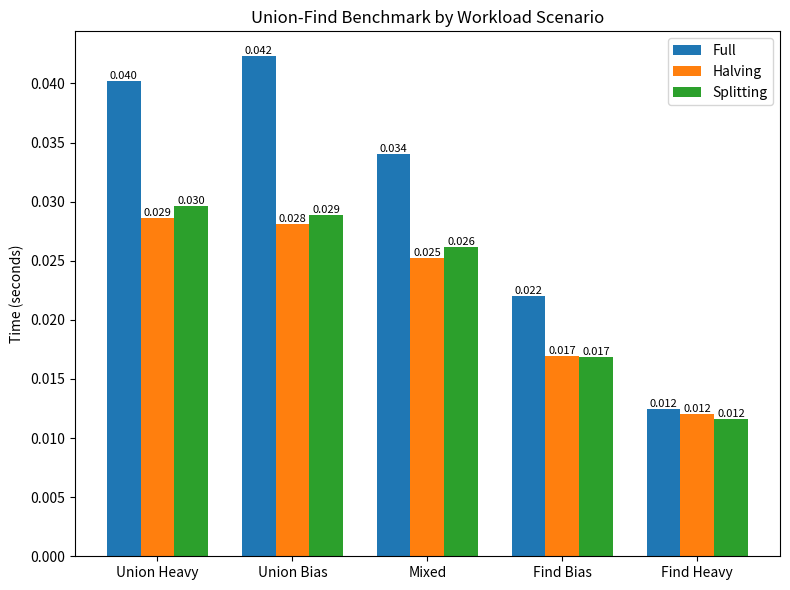

This chart was generated by the following Python code:
#!/usr/bin/env python3
import time
import random
import matplotlib.pyplot as plt
import numpy as np

##############################
# Union‐Find Implementations #
##############################

class UnionFindFull:
    """Union‐Find with full (recursive) path compression."""
    def __init__(self, n):
        self.parent = list(range(n))
        self.rank = [0] * n

    def find(self, x):
        if self.parent[x] != x:
            self.parent[x] = self.find(self.parent[x])
        return self.parent[x]

    def union(self, x, y):
        rootX = self.find(x)
        rootY = self.find(y)
        if rootX == rootY:
            return
        if self.rank[rootX] < self.rank[rootY]:
            self.parent[rootX] = rootY
        elif self.rank[rootX] > self.rank[rootY]:
            self.parent[rootY] = rootX
        else:
            self.parent[rootY] = rootX
            self.rank[rootX] += 1

class UnionFindHalving:
    """Union‐Find with path halving (iteratively makes nodes point to their grandparent)."""
    def __init__(self, n):
        self.parent = list(range(n))
        self.rank = [0] * n

    def find(self, x):
        while self.parent[x] != x:
            # Point x to its grandparent.
            self.parent[x] = self.parent[self.parent[x]]
            x = self.parent[x]
        return x

    def union(self, x, y):
        rootX = self.find(x)
        rootY = self.find(y)
        if rootX == rootY:
            return
        if self.rank[rootX] < self.rank[rootY]:
            self.parent[rootX] = rootY
        elif self.rank[rootX] > self.rank[rootY]:
            self.parent[rootY] = rootX
        else:
            self.parent[rootY] = rootX
            self.rank[rootX] += 1

class UnionFindSplitting:
    """Union‐Find with path splitting (each node along the find path points to its grandparent)."""
    def __init__(self, n):
        self.parent = list(range(n))
        self.rank = [0] * n

    def find(self, x):
        while self.parent[x] != x:
            temp = x
            x = self.parent[x]
            self.parent[temp] = self.parent[x]
        return x

    def union(self, x, y):
        rootX = self.find(x)
        rootY = self.find(y)
        if rootX == rootY:
            return
        if self.rank[rootX] < self.rank[rootY]:
            self.parent[rootX] = rootY
        elif self.rank[rootX] > self.rank[rootY]:
            self.parent[rootY] = rootX
        else:
            self.parent[rootY] = rootX
            self.rank[rootX] += 1

####################################
# Workload Generation and Running  #
####################################

def generate_workload(union_ratio, n, total_ops):
    """
    Generates a list of operations.
    Each operation is a tuple:
      ("union", a, b)  or  ("find", a)
    union_ratio is the fraction of operations that are unions.
    The remaining operations are finds.
    """
    union_count = int(total_ops * union_ratio)
    find_count = total_ops - union_count
    ops = []

    # Generate union operations.
    for _ in range(union_count):
        a = random.randint(0, n - 1)
        b = random.randint(0, n - 1)
        ops.append(("union", a, b))

    # Generate find operations.
    for _ in range(find_count):
        a = random.randint(0, n - 1)
        ops.append(("find", a))

    # Shuffle to mix the operations.
    random.shuffle(ops)
    return ops

def run_workload(uf, operations):
    """
    Executes the list of operations on the given union-find instance uf.
    """
    for op in operations:
        if op[0] == "union":
            uf.union(op[1], op[2])
        elif op[0] == "find":
            uf.find(op[1])

###############################
# Benchmark and Plot Function #
###############################

def main():
    # Parameters for the simulation.
    n = 10000           # Number of elements in Union-Find.
    total_ops = 100000  # Total number of operations per workload.

    # Define three workload scenarios with different union:find ratios.
    scenarios = {
        "Union Heavy": 0.999,
        "Union Bias": 0.9,    # 90% union, 10% find
        "Mixed": 0.5,         # 50% union, 50% find
        "Find Bias": 0.1,     # 10% union, 90% find
        "Find Heavy": 0.001,
    }

    # Define the union-find variants to test.
    variants = {
        "Full": UnionFindFull,
        "Halving": UnionFindHalving,
        "Splitting": UnionFindSplitting
    }

    # For reproducibility, fix the random seed.
    random.seed(42)

    # Dictionary to hold the results:
    # results[scenario][variant] = duration in seconds.
    results = {scenario: {} for scenario in scenarios}

    # For each scenario, generate a fixed workload and run all variants on it.
    for scenario, union_ratio in scenarios.items():
        print(f"Running workload: {scenario}")
        # Generate the operation sequence for this scenario.
        ops = generate_workload(union_ratio, n, total_ops)

        for variant_name, uf_class in variants.items():
            # Create a new instance for each run.
            uf = uf_class(n)
            start = time.perf_counter()
            run_workload(uf, ops)
            duration = time.perf_counter() - start
            results[scenario][variant_name] = duration
            print(f"  {variant_name:8s}: {duration:.4f} seconds")

    # Display the results in a grouped bar chart.
    plot_results(results, list(variants.keys()))

def plot_results(results, variant_names):
    # Extract the scenario names.
    scenarios = list(results.keys())
    num_scenarios = len(scenarios)
    num_variants = len(variant_names)

    # Prepare data: for each variant, a list of times for each scenario.
    data = {variant: [] for variant in variant_names}
    for scenario in scenarios:
        for variant in variant_names:
            data[variant].append(results[scenario][variant])

    # Set up the bar chart.
    x = np.arange(num_scenarios)  # the label locations
    width = 0.25  # the width of the bars
    fig, ax = plt.subplots(figsize=(8, 6))

    # Create one set of bars for each variant.
    for i, variant in enumerate(variant_names):
        ax.bar(x + i * width, data[variant], width, label=variant)

    # Add some text for labels, title and custom x-axis tick labels, etc.
    ax.set_ylabel('Time (seconds)')
    ax.set_title('Union-Find Benchmark by Workload Scenario')
    ax.set_xticks(x + width * (num_variants - 1) / 2)
    ax.set_xticklabels(scenarios)
    ax.legend()

    # Annotate bars with their height (optional)
    for i, variant in enumerate(variant_names):
        for j, val in enumerate(data[variant]):
            ax.text(x[j] + i * width, val, f'{val:.3f}', ha='center', va='bottom', fontsize=8)

    plt.tight_layout()
    plt.savefig('plot-strategies.png')
    plt.show()

if __name__ == '__main__':
    main()
